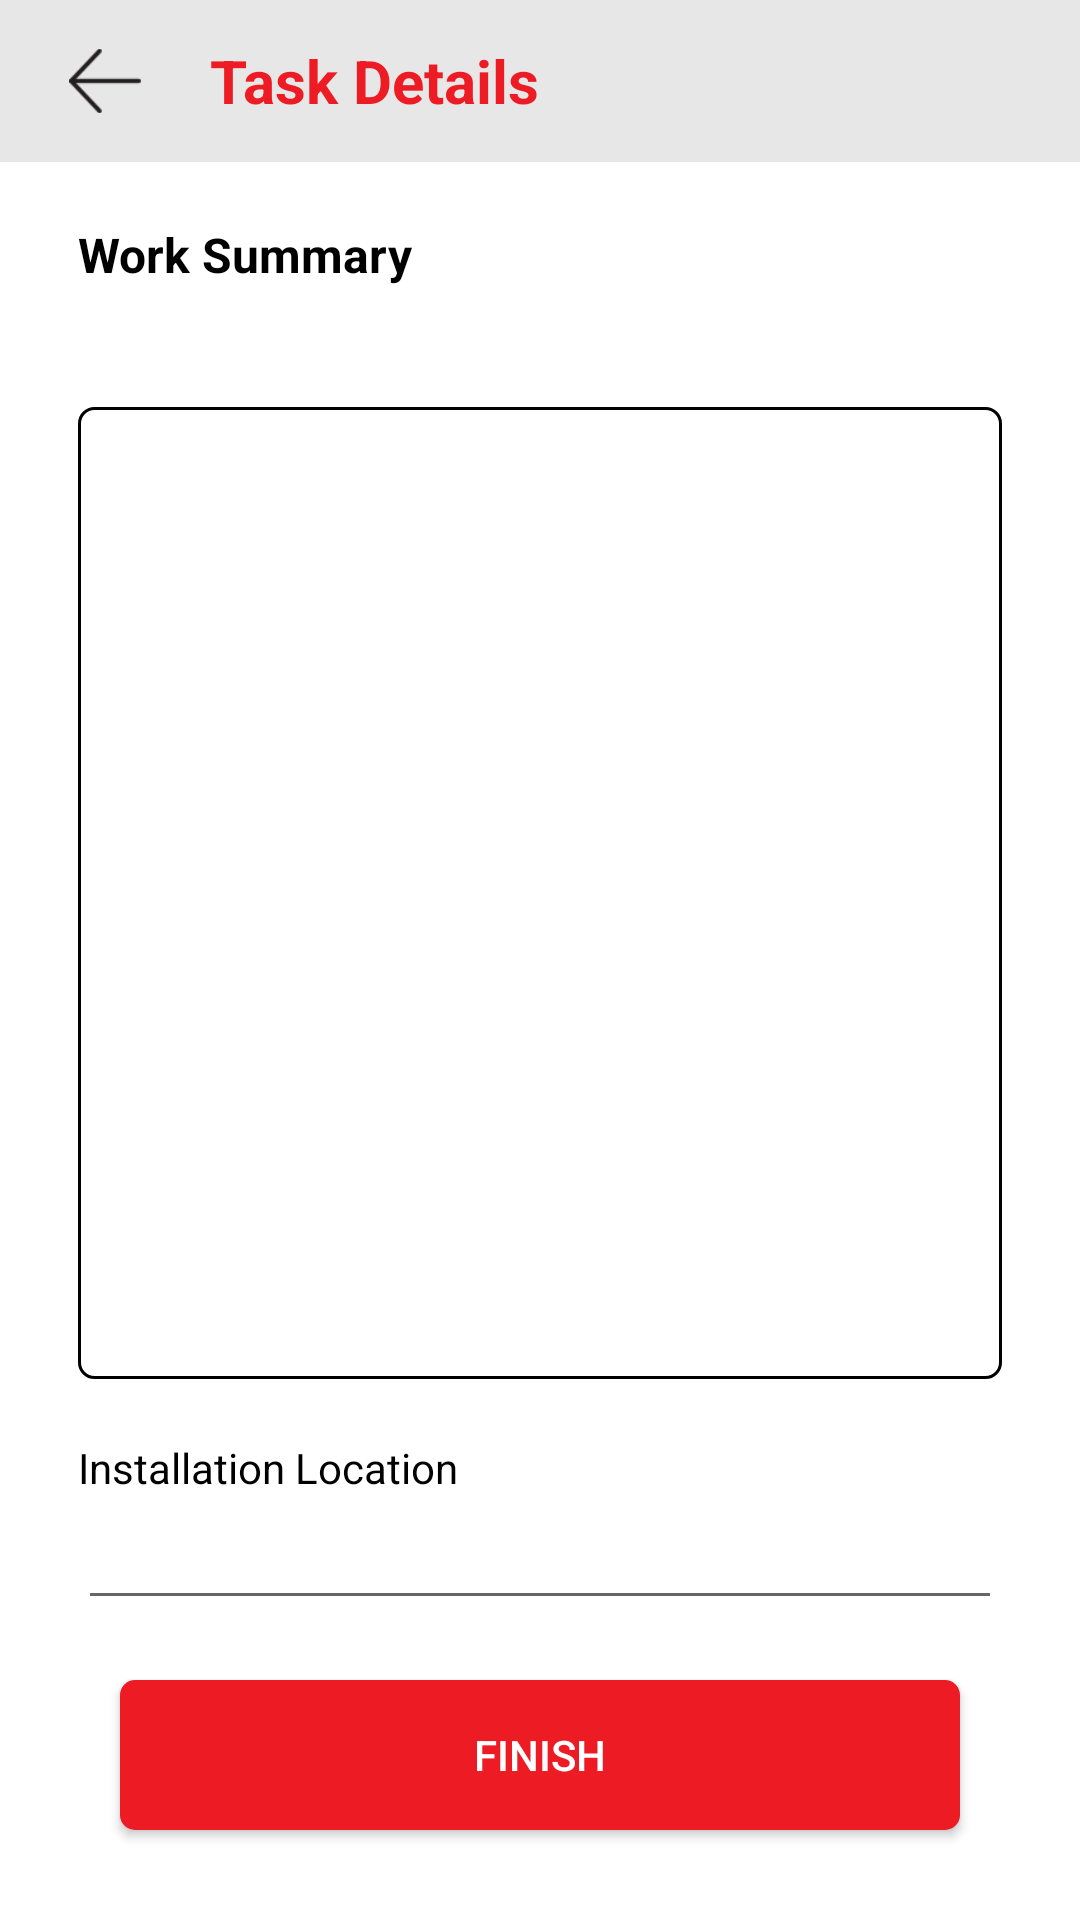

Produce the Android XML layout that renders to this screen, including the resource entries it uses.
<!-- AndroidManifest.xml: activity theme AppTheme.NoActionBar -->
<!-- res/layout/activity_work_details.xml -->
<?xml version="1.0" encoding="utf-8"?>
<RelativeLayout xmlns:android="http://schemas.android.com/apk/res/android"
    xmlns:app="http://schemas.android.com/apk/res-auto"
    xmlns:tools="http://schemas.android.com/tools"
    android:layout_width="match_parent"
    android:layout_height="match_parent"
    android:background="@color/colorWhite">

    <LinearLayout
        android:id="@+id/ll_linearLayoutCheck"
        android:layout_width="match_parent"
        android:layout_height="match_parent"
        android:orientation="vertical"
        android:weightSum="1">

        <LinearLayout
            android:layout_width="match_parent"
            android:layout_height="0dp"
            android:layout_weight=".1"
            android:orientation="vertical"

            >

            <com.google.android.material.appbar.AppBarLayout
                android:id="@+id/app_barlayout"
                android:layout_width="match_parent"
                android:layout_height="wrap_content"
                android:theme="@style/AppTheme.AppBarOverlay"
                tools:layout_editor_absoluteX="8dp"
                tools:layout_editor_absoluteY="0dp">


                <androidx.appcompat.widget.Toolbar
                    android:id="@+id/toolbar"
                    style="@style/TextAppearance.AppCompat.Widget.ActionBar.Title"
                    android:layout_width="match_parent"
                    android:layout_height="match_parent"
                    android:layout_gravity="center"
                    android:background="@color/colorBGLight"
                    android:contentInsetStart="0dp"
                    android:contentInsetLeft="0dp"
                    android:contentInsetEnd="0dp"
                    android:contentInsetRight="0dp"
                    android:gravity="center"
                    app:contentInsetEnd="0dp"
                    app:contentInsetLeft="0dp"
                    app:contentInsetRight="0dp"
                    app:contentInsetStart="0dp"
                    app:popupTheme="@style/AppTheme.PopupOverlay">

                    <ImageView
                        android:id="@+id/iv_back"
                        android:layout_width="30dp"
                        android:layout_marginLeft="20dp"
                        android:padding="@dimen/back_padding"
                        android:layout_height="30dp"
                        android:src="@drawable/back"/>

                    <TextView
                        android:layout_width="match_parent"
                        android:layout_height="wrap_content"
                        android:layout_marginLeft="20dp"
                        android:text="@string/workDetails"
                        android:textColor="@color/colorAccent"
                        android:textSize="@dimen/text_large"
                        android:textStyle="bold" />


                </androidx.appcompat.widget.Toolbar>


            </com.google.android.material.appbar.AppBarLayout>
        </LinearLayout>

        <LinearLayout
            android:layout_width="match_parent"
            android:layout_height="0dp"
            android:layout_marginLeft="10dp"
            android:gravity="start"
            android:layout_marginRight="10dp"
            android:layout_weight=".9"
            android:orientation="vertical">

            <TextView
                android:layout_width="match_parent"
                android:layout_height="wrap_content"
                android:layout_marginLeft="@dimen/app_margin_left_right"
                android:layout_marginTop="@dimen/dimen_20dp"

                android:text="@string/work_summary"
                android:textColor="@color/colorBlack"
                android:textSize="@dimen/text_medium"
                android:textStyle="bold" />
            <androidx.recyclerview.widget.RecyclerView
                android:id="@+id/rv_check_box_list"
                android:layout_width="match_parent"
                android:layout_height="wrap_content"
                android:layout_marginLeft="@dimen/app_margin_left_right"
                android:layout_marginTop="@dimen/dimen_20dp"
                android:layout_marginRight="@dimen/app_margin_left_right"
                android:scrollbars="vertical" />


            <EditText
                android:id="@+id/edtInput"
                android:layout_width="match_parent"
                android:layout_height="wrap_content"
                android:padding="@dimen/dimen_05dp"
                android:gravity="top|left"
                android:layout_marginLeft="@dimen/app_margin_left_right"
                android:layout_marginTop="@dimen/dimen_20dp"
                android:layout_marginRight="@dimen/app_margin_left_right"
                android:layout_weight="1"
                android:singleLine="false"
                android:imeOptions="actionDone"

                android:background="@drawable/shape_drawer_bg"
                android:inputType="textMultiLine"
                />
            <TextView
                android:layout_width="match_parent"
                android:layout_height="wrap_content"
                android:layout_marginTop="@dimen/dimen_20dp"
                android:layout_marginLeft="@dimen/app_margin_left_right"
                android:layout_marginRight="@dimen/app_margin_left_right"

                android:textColor="@color/colorBlack"
                android:text="@string/installation_location"/>
            <EditText
                android:id="@+id/ed_location"
                android:layout_width="match_parent"
                android:layout_marginLeft="@dimen/app_margin_left_right"
                android:layout_marginRight="@dimen/app_margin_left_right"
                android:layout_height="wrap_content" />

        </LinearLayout>

        <Button
            android:id="@+id/btn_worksummary"
            android:layout_width="match_parent"
            android:layout_height="@dimen/button_height"
            android:layout_marginLeft="@dimen/button_right_left"
            android:layout_marginTop="@dimen/dimen_20dp"
            android:layout_marginRight="@dimen/button_right_left"
            android:layout_marginBottom="@dimen/button_margin_bottum"
            android:background="@drawable/btnbg_curved_accent_red_bg"
            android:text="@string/finish"
            android:textAllCaps="true"
            android:textColor="@color/colorWhite" />


    </LinearLayout>


    


</RelativeLayout>
<!-- resources referenced by this layout -->
<resources>
  <color name="colorAccent">#ED1B24</color>
  <color name="colorBGLight">#E7E7E7</color>
  <color name="colorBlack">#000000</color>
  <color name="colorWhite">#ffffff</color>
  <dimen name="app_margin_left_right">16dp</dimen>
  <dimen name="back_padding">3dp</dimen>
  <dimen name="button_height">50dp</dimen>
  <dimen name="button_margin_bottum">30dp</dimen>
  <dimen name="button_right_left">40dp</dimen>
  <dimen name="dimen_05dp">5dp</dimen>
  <dimen name="dimen_20dp">20dp</dimen>
  <dimen name="text_large">20sp</dimen>
  <dimen name="text_medium">16sp</dimen>
  <!-- drawable back: png bitmap (drawable-nodpi, 1865 bytes) -->
  <!-- drawable btnbg_curved_accent_red_bg (drawable-nodpi) -->
  <?xml version="1.0" encoding="utf-8"?>
  <layer-list xmlns:android="http://schemas.android.com/apk/res/android">
      <item>
          <shape android:shape="rectangle"  >
              <corners android:radius="5dp" />
              <solid android:color="@color/colorAccent" />
              <stroke android:color="@color/colorAccent" android:width="0dp"/>
          </shape>
      </item>
  </layer-list>
  <!-- drawable shape_drawer_bg (drawable-nodpi) -->
  <?xml version="1.0" encoding="utf-8"?>
  <shape xmlns:android="http://schemas.android.com/apk/res/android">
      <solid android:color="@color/colorWhite" />
      <stroke
          android:width="1dp"
          android:color="#000" />
      <corners
          android:bottomLeftRadius="0dp"
          android:bottomRightRadius="0dp"
          android:topLeftRadius="0dp"
          android:topRightRadius="0dp" />
      <padding
          android:bottom="0dip"
          android:left="0dip"
          android:right="0dip"
          android:top="0dip" />
      <corners android:radius="5dip" />
  
  </shape>
  <string name="finish">Finish</string>
  <string name="installation_location">Installation Location</string>
  <string name="workDetails">Task Details</string>
  <string name="work_summary">Work Summary</string>
  <style name="AppTheme.AppBarOverlay" parent="ThemeOverlay.AppCompat.Dark.ActionBar" />
  <style name="AppTheme.PopupOverlay" parent="ThemeOverlay.AppCompat.Light" />
  <style name="AppTheme.NoActionBar">
          <item name="windowActionBar">false</item>
          <item name="windowNoTitle">true</item>
      </style>
</resources>
